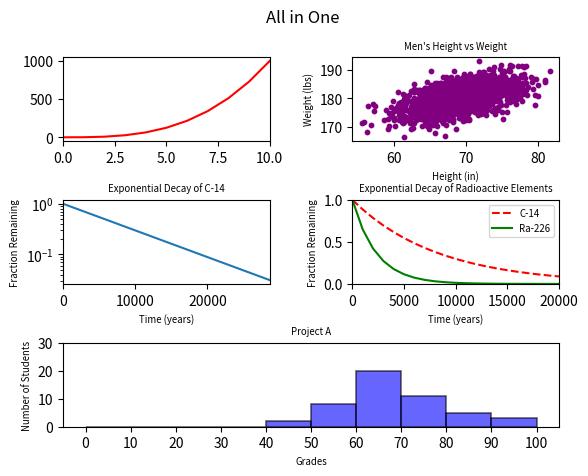

This figure's Python source:
#!/usr/bin/env python3
"""All graphs in One"""
import numpy as np
import matplotlib.pyplot as plt

y0 = np.arange(0, 11) ** 3

mean = [69, 0]
cov = [[15, 8], [8, 15]]
np.random.seed(5)
x1, y1 = np.random.multivariate_normal(mean, cov, 2000).T
y1 += 180

x2 = np.arange(0, 28651, 5730)
r2 = np.log(0.5)
t2 = 5730
y2 = np.exp((r2 / t2) * x2)

x3 = np.arange(0, 21000, 1000)
r3 = np.log(0.5)
t31 = 5730
t32 = 1600
y31 = np.exp((r3 / t31) * x3)
y32 = np.exp((r3 / t32) * x3)

np.random.seed(5)
student_grades = np.random.normal(68, 15, 50)

# subplot
fig = plt.figure()
fig.suptitle('All in One')
fig.subplots_adjust(hspace=0.7, wspace=0.4)
ax1 = plt.subplot2grid((3, 2), (0, 0))
ax2 = plt.subplot2grid((3, 2), (0, 1))
ax3 = plt.subplot2grid((3, 2), (1, 0))
ax4 = plt.subplot2grid((3, 2), (1, 1))
ax5 = plt.subplot2grid((3, 2), (2, 0), colspan=3)

# task 0
ax1.plot(y0, color='red')
ax1.set_xlim([0, 10])

# task 1
ax2.set_xlabel('Height (in)', fontsize='x-small')
ax2.set_ylabel('Weight (lbs)', fontsize='x-small')
ax2.set_title("Men's Height vs Weight", fontsize='x-small')
ax2.scatter(x1, y1, color='purple', s=10.)

# task 2
ax3.set_xlabel('Time (years)', fontsize='x-small')
ax3.set_ylabel('Fraction Remaining', fontsize='x-small')
ax3.set_title('Exponential Decay of C-14', fontsize='x-small')
ax3.set_yscale('log')
ax3.plot(x2, y2)
ax3.set_xlim([0, 28650])

# task 3
ax4.set_xlabel('Time (years)', fontsize='x-small')
ax4.set_ylabel('Fraction Remaining', fontsize='x-small')
ax4.set_title('Exponential Decay of Radioactive Elements', fontsize='x-small')
ax4.set_xlim([0, 20000])
ax4.set_ylim([0, 1])
ax4.plot(x3, y31, 'r--', label='C-14')
ax4.plot(x3, y32, 'g-', label='Ra-226')
ax4.legend(fontsize='x-small')

# task 4
x = np.arange(110, step=10)
y = np.arange(30, step=5)

ax5.set_xticks(x)
ax5.set_ylim(0, 30)
ax5.hist(student_grades, x, facecolor='blue',
         alpha=0.6, edgecolor='black', linewidth=1.2)

ax5.set_xlabel('Grades', fontsize='x-small')
ax5.set_ylabel('Number of Students', fontsize='x-small')
ax5.set_title('Project A', fontsize='x-small')

plt.savefig('img5.png')
